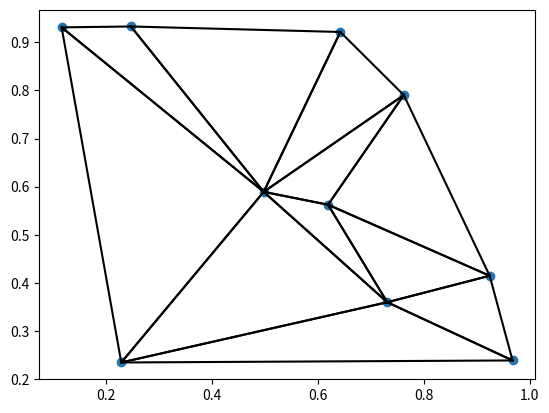

Generate this figure with matplotlib:
from typing import List, Tuple
import matplotlib.pyplot as plt
import random
import math

class Triangulation:
    def __init__(self, points: List[Tuple[float]]):
        # check that not two points are the same
        assert len(points) == len(set(points)), "Two points are the same"
        self.points_to_add = points
        self.points = []
        self.factice_points = []
        self.edges: List[Tuple[int]] = [] # Contains the indices of the points
        self.triangles: List[Tuple[int]] = [] # Contains the indices of the edges
        self.tolerance = 1e-6

    def plot(self):
        """plot the points and the edges of triangles"""
        plt.scatter(*zip(*self.points))
        for tri in self.triangles:
            # plot the three edges of the triangle separately
            for edge in self._triangle_to_edges(tri):
                plt.plot(*zip(*[self.points[edge[0]], self.points[edge[1]]]), color='black')
        plt.show()
    
    def delaunay(self):
        """
        Compute the Delaunay triangulation of the points.
        """
        # create the initial triangulation
        self._make_container_triangle()
        for point in self.points_to_add:
            tri = self.what_triangle(point)
            # add the point to the triangulation
            self.points.append(point)
            point_id = len(self.points) - 1
            edge = self._find_edge_if_one(tri, point)
            if edge == []:
                # add the edges of the triangle to the triangulation
                # init_trln.edges.append((tri[0], point_id))
                # init_trln.edges.append((tri[1], point_id))
                # init_trln.edges.append((tri[2], point_id))
                # add the triangles to the triangulation
                self.triangles.append((tri[0], tri[1], point_id))
                self.triangles.append((tri[1], tri[2], point_id))
                self.triangles.append((tri[2], tri[0], point_id))
                # remove the triangle from the triangulation
                self.triangles.remove(tri)
                # legalize the edges of the triangulation
                self._legalize_edge(point_id, (tri[0], tri[1]))
                self._legalize_edge(point_id, (tri[1], tri[2]))
                self._legalize_edge(point_id, (tri[2], tri[0]))
            else:
                # get the point of the triangle that is not on the edge
                other_point = [p for p in tri if p not in edge][0]
                # add the triangles to the triangulation
                self.triangles.append((edge[0], other_point, point_id))
                self.triangles.append((edge[1], other_point, point_id))
                # remove the triangle from the triangulation
                self.triangles.remove(tri)
                # legalize the edges of the triangulation
                self._legalize_edge(point_id, (edge[0], other_point))
                self._legalize_edge(point_id, (edge[1], other_point))
        # remove the triangles that contain a factice point
        to_remove = []
        for tri_id, tri in enumerate(self.triangles):
            for point_id in tri:
                if self.points[point_id] in self.factice_points:
                    print(tri_id)
                    to_remove.append(tri_id)
                    break
        for tri_id in reversed(to_remove):
            self.triangles.pop(tri_id)
        # remove the factice points from the points
        self.points = [p for p in self.points if p not in self.factice_points]
        # substract all point ids by the number of factice points in the triangles
        self.triangles = [
            (t[0] - len(self.factice_points), t[1] - len(self.factice_points), 
            t[2] - len(self.factice_points)) for t in self.triangles
        ]

    def _make_container_triangle(self):
        # create two other points such that the triangle formed by the three points
        # contains all the points of the triangulation
        x_min = min(self.points_to_add, key=lambda p: p[0])[0]
        x_max = max(self.points_to_add, key=lambda p: p[0])[0]
        y_min  = min(self.points_to_add, key=lambda p: p[1])[1]
        y_max = max(self.points_to_add, key=lambda p: p[1])[1]
        max_point = (x_max, y_max)
        fict_point_1 = (x_min - 2 * (x_max - x_min), y_max)
        fict_point_2 = (x_max, y_min - 2 * (y_max - y_min))
        # check if max_point is already in the points to add
        if max_point in self.points_to_add:
            self.points_to_add.remove(max_point)
        else:
            self.factice_points.append(max_point)
        self.points.append(max_point)
        self.points.append(fict_point_1)
        self.points.append(fict_point_2)
        self.factice_points.append(fict_point_1)
        self.factice_points.append(fict_point_2)
        self.triangles.append((0, 1, 2))

    def what_triangle(self, point: tuple[float]) -> int:
        """
        Find the triangle that contains the point.
        """
        for tri in self.triangles:
            if self._is_in_triangle(point, tri):
                return tri
        raise ValueError("The point is not in any triangle")
    
    def _is_in_triangle(self, point: tuple[float], triangle: tuple[int]) -> bool:
        """
        Check if the point is in the triangle.
        """
        tri_points = [self.points[i] for i in triangle]
        # compute the area of the triangle
        area = self._area(tri_points)
        # compute the area of the triangles formed by the point and the 
        # vertices of the triangle
        area1 = self._area([point, tri_points[0], tri_points[1]])
        area2 = self._area([point, tri_points[1], tri_points[2]])
        area3 = self._area([point, tri_points[2], tri_points[0]])
        # if the sum of the areas of the triangles formed by the point 
        # and the vertices of the triangle is equal to the area of the 
        # triangle, then the point is in the triangle
        # add a tolerance of order 1e-4
        return abs(area - (area1 + area2 + area3)) < self.tolerance
    
    def _find_edge_if_one(self, triangle: tuple[int], point: tuple[float]) -> tuple[int]:
        """
        Find the edge of the triangle that contains the point.
        """
        for edge in self._triangle_to_edges(triangle):
            if self._is_on_edge(point, edge):
                return edge
        return []


    def _is_on_edge(self, point: tuple[float], edge: tuple[int]) -> bool:
        """
        Check if the point is on the edge.
        """
        edge_points = [self.points[i] for i in edge]
        # compute the area of the triangle formed by the point and the 
        # vertices of the edge
        area = self._area([point, edge_points[0], edge_points[1]])
        # check if the area is equal to 0
        is_on_edge = (area <= self.tolerance)
        return is_on_edge

    def _area(self, points: list[tuple[float]]) -> float:
        """
        Compute the area of the triangle formed by the points.
        """
        return abs(
            (
                points[0][0] * (points[1][1] - points[2][1]) + \
                points[1][0] * (points[2][1] - points[0][1]) + \
                points[2][0] * (points[0][1] - points[1][1])
            ) / 2.0
        )

    def _legalize_edge(self, point_id: int, edge: tuple[int]):
        """
        Legalize the edge of the triangulation.
        """
        # check if the triangle formed by the edge and the point is in the
        # triangulation
        cur_tri = ()
        opp_tri = ()
        for tri in self.triangles:
            if edge[0] in tri and edge[1] in tri and point_id in tri:
                # if the triangle is in the triangulation, then the edge is legal
                cur_tri = tri
            # find the potential other triangle that shares the edge
            if edge[0] in tri and edge[1] in tri and point_id not in tri:
                opp_tri = tri
        assert cur_tri != (), "The triangle formed by the edge and the \
            point is not in the triangulation."
        # there might not be a triangle that contains the edge and not the point
        # In this case, the edge is on the convex hull and the edge is legal
        if opp_tri == ():
            return
        # else, we must check if the edge is legal
        opp_point_id = [p for p in opp_tri if p != edge[0] and p != edge[1]][0]
        if self._is_legal(point_id, edge, opp_point_id):
            return
        else:
            # if the edge is not legal, we must flip it
            self._flip_edge(point_id, edge, opp_point_id)
            # legalize the edges of the new triangles
            self._legalize_edge(point_id, (opp_point_id, edge[0]))
            self._legalize_edge(point_id, (opp_point_id, edge[1]))

    def _flip_edge(self, point_id: int, edge: tuple[int], opp_point_id: int):
        """
        Flip the edge of the triangulation.
        """
        # remove the triangles that contain the edge
        for tri in self.triangles:
            if edge[0] in tri and edge[1] in tri:
                self.triangles.remove(tri)
        # add the new triangles
        self.triangles.append((point_id, edge[0], opp_point_id))
        self.triangles.append((point_id, edge[1], opp_point_id))


    def _is_legal(self, point_id: int, edge: tuple[int], opp_point_id: int) -> bool:
        """
        Check if the edge is legal.
        """
        cur_ang = self._angle(point_id, edge[0], edge[1])
        opp_ang_on_circle = math.pi - cur_ang
        opp_ang = self._angle(opp_point_id, edge[0], edge[1])
        # if the angle formed by the edge and the point is greater than the
        # angle formed by the edge and the other point, then the edge is legal
        return opp_ang_on_circle >= opp_ang

    def _angle(self, sommet: int, point1: int, point2: int) -> float:
        """
        Compute the angle formed by the points.
        """
        x1, y1 = self.points[point1][0] - self.points[sommet][0], \
            self.points[point1][1] - self.points[sommet][1]
        x2, y2 = self.points[point2][0] - self.points[sommet][0], \
            self.points[point2][1] - self.points[sommet][1]
        ang = math.acos(
            (x1 * x2 + y1 * y2) / (
                math.sqrt(x1 ** 2 + y1 ** 2) * \
                math.sqrt(x2 ** 2 + y2 ** 2)
            )
        )
        return ang

    def _triangle_to_edges(self, triangle: tuple[int]) -> tuple[tuple[int]]:
        """
        Convert a triangle to its edges.
        """
        return ((triangle[0], triangle[1]), (triangle[1], triangle[2]), (triangle[2], triangle[0]))



if __name__ == "__main__":
    # create a random set of points
    points = [(random.random(), random.random()) for _ in range(10)]
    tri  = Triangulation(points)
    tri.delaunay()
    tri.plot()